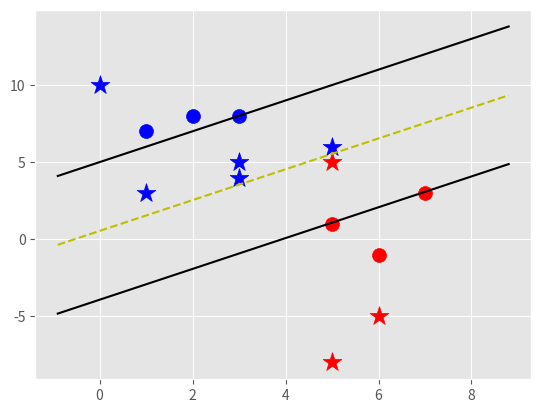

Write the Python code that produced this figure.
# pretty much an optimization problem. Uses crazy lagrangian multipliers
# look for where the mag of w is a minimum and the distance between the two vectors
# which is b, is a maximum
# This is a convex problem for optimization
# needs an idea of a starting value and a continued checking of increasing or decreasing

# useful optimization library is cvxopt or convex optimization
# another one is libsvm for svm optimization, used in sci-kit learn

# good book by stanford about convex optimization
# another option is SMO by microsoft, good for large data optimization


import numpy as np
import matplotlib.pyplot as plt
from matplotlib import style
style.use('ggplot')


class Support_Vector_Machine:
    def __init__(self, visualization=True): # allows us to graph it high performance
        self.visualization = visualization
        self.colors = {1:'r', -1:'b'} # red is plus, black is neg
        if self.visualization:
            self.fig = plt.figure()
            self.ax = self.fig.add_subplot(1,1,1) # makes one subplot 1 by 1

    #train based on data
    def fit(self, data):
        self.data = data
        opt_dict = {}
        transforms = [[1,1],[-1,1],[-1,-1],[1,-1],]

        #good idea to get the max values rather than create a new list
        all_data = []

        for yi in self.data:
            for featureset in self.data[yi]:
                for feature in featureset:
                    all_data.append(feature)
                    
        self.max_feature_value = max(all_data)
        self.min_feature_value = min(all_data)
        all_data = None

        step_sizes = [self.max_feature_value * 0.1, self.max_feature_value * 0.01,
                      # becomes expensive here
                      self.max_feature_value * 0.001,
                      ]

        # very very expensive! Not as valuable to get precise vs w
        b_range_multiple = 5
        
        b_multiple = 5
        optimum_factor = 10
        # first element in w, this saves processing by a lot
        latest_optimum = self.max_feature_value*optimum_factor
        for step in step_sizes:
            w = np.array([latest_optimum, latest_optimum])
            optimized = False
            # stays false until there are no other steps to take, can do because this is a convex problem
            while not optimized:
                for b in np.arange(-1*(self.max_feature_value*b_range_multiple),
                                   self.max_feature_value*b_range_multiple, step*b_multiple):
                    for transformation in transforms:
                        w_t = w*transformation
                        found_option = True
                        # weak link in SVM fundamentals
                        # SMO tries to fix this, but it is still a huge data package
                        for yi in self.data: 
                            for xi in self.data[yi]: #yi(xi.w+b)>=1
                                if not yi*(np.dot(w_t, xi)+b )>= 1:
                                    found_option = False # could break and leave this one
                                    

                        if found_option:
                            opt_dict[np.linalg.norm(w_t)] = [w_t, b]
                            
                if w[0] < 0:
                    optimized = True
                    print('Optimized a step')
                    
                else:
                    w = w- step #does unit vector multiplication with step to the unit vector

            magnitudes = sorted([n for n in opt_dict])
            opt_choice = opt_dict[magnitudes[0]] #smallest magnitude of w

            # opt_dict looks like {||W|| : [w, b]}
            self.w = opt_choice[0]
            self.b = opt_choice[1]

            latest_optimum = opt_choice[0][0] + step*2
            #optimum value is when yi(xi.w+b) = 1 for support vector + and -1 for minus group

        for yi in self.data:
            for xi in self.data[yi]:
                print(xi, ':', yi*(np.dot(self.w,xi)+self.b))
                
                                           

    def predict(self, features):
        # sign of (x.w+b)
        classification = np.sign(np.dot(np.array(features), self.w)+self.b)
        if classification != 0 and self.visualization:
            self.ax.scatter(features[0], features[1], s=200, marker='*', c=self.colors[classification])
            
        return classification


    #purely for humans to see, not useful for the calculation
    def visualize(self):
        [[self.ax.scatter(x[0],x[1],s=100,color=self.colors[i]) for x in data_dict[i]] for i in data_dict]

        # hyperplane is v = x.w+b
        # gives hyperplane values where v is the one we want
        # +sv = 1
        # -sv = -1
        # dec = 0
        def hyperplane(x,w,b, v):
            return (-w[0]*x-b+v) / w[1]

        datarange = (self.min_feature_value*0.9, self.max_feature_value*1.1) #just makes it easier to see edge points
        hyp_x_min = datarange[0]
        hyp_x_max = datarange[1]

        # (x.w+b) = 1
        psv1 = hyperplane(hyp_x_min, self.w, self.b, 1)
        psv2 = hyperplane(hyp_x_max, self.w, self.b, 1)
        self.ax.plot([hyp_x_min, hyp_x_max], [psv1, psv2], 'k')

        nsv1 = hyperplane(hyp_x_min, self.w, self.b, -1)
        nsv2 = hyperplane(hyp_x_max, self.w, self.b, -1)
        self.ax.plot([hyp_x_min, hyp_x_max], [nsv1, nsv2], 'k')

        db1 = hyperplane(hyp_x_min, self.w, self.b, 0)
        db2 = hyperplane(hyp_x_max, self.w, self.b, 0)
        self.ax.plot([hyp_x_min, hyp_x_max], [db1, db2], 'y--')

        plt.show()
        


data_dict = {-1:np.array([[1,7],[2,8], [3,8],]), 1:np.array([[5,1],[6,-1],[7,3],])}

svm = Support_Vector_Machine()
svm.fit(data=data_dict)

predict_us = [[0,10],[1,3],[3,4],[3,5],[5,5],[5,6],[6,-5],[5,-8]]

for p in predict_us:
    svm.predict(p)
svm.visualize()




